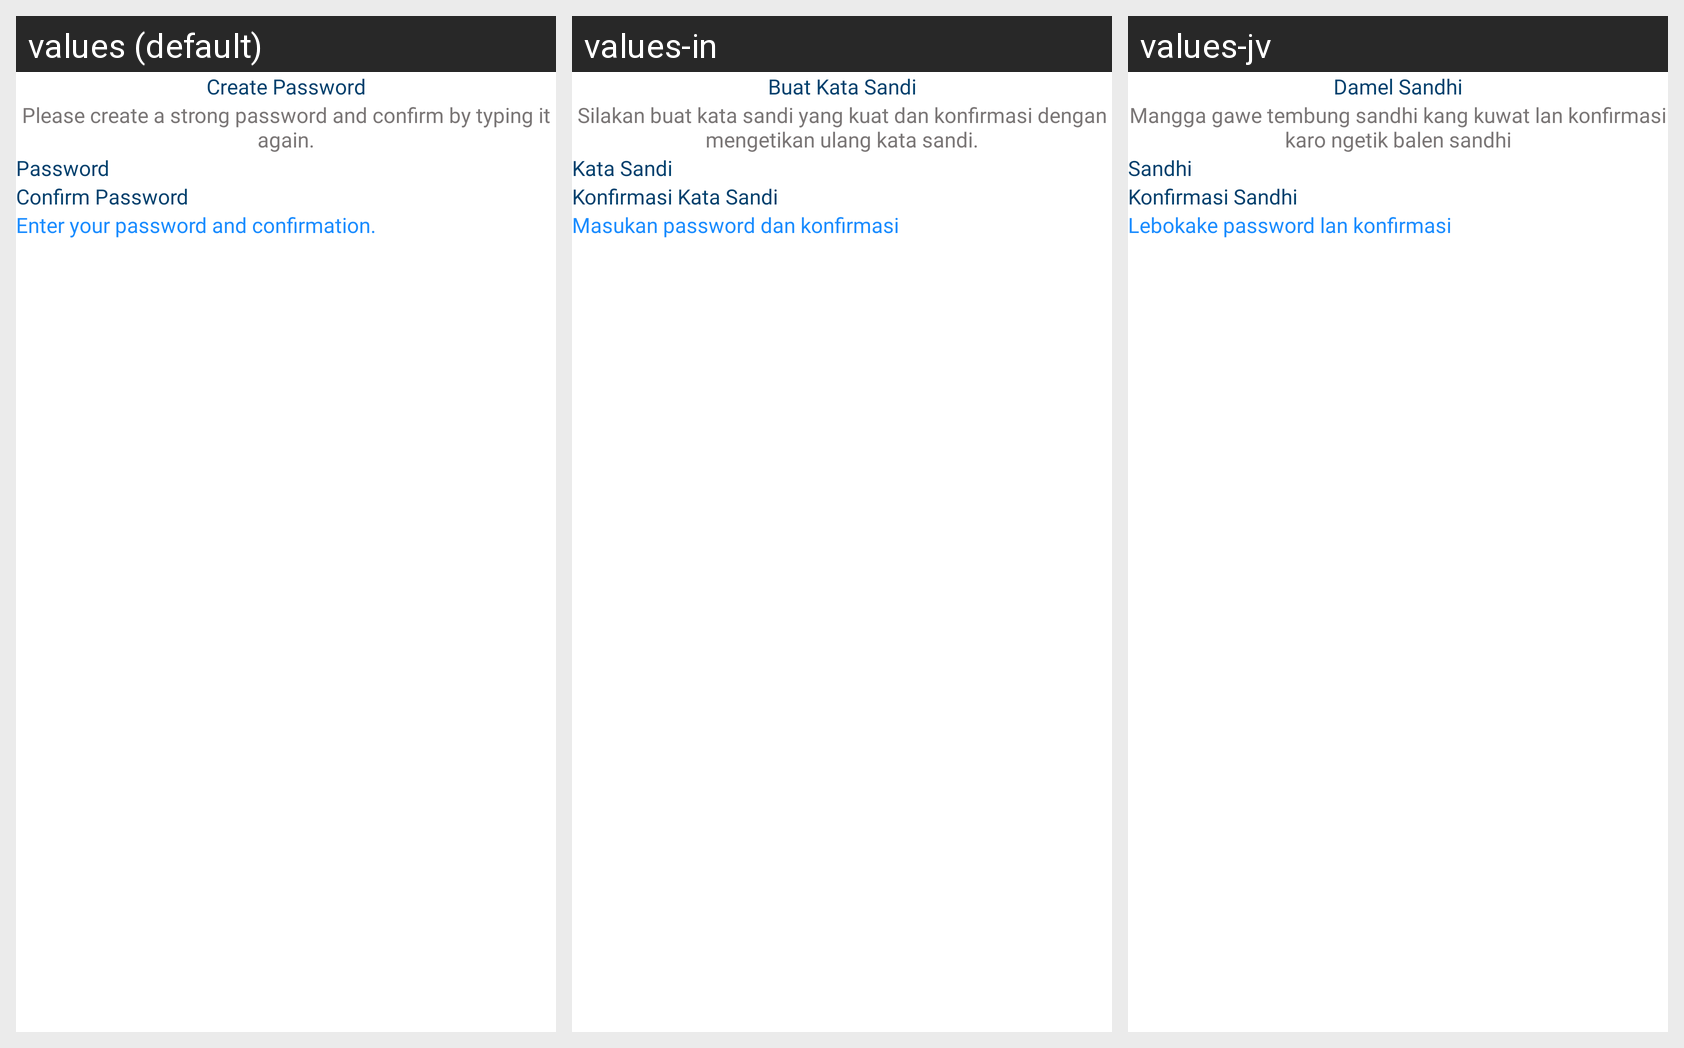

Strings drawn on this Android screen and how each of the app's shown locales translates them:
Android screen res/layout/fragment_sign_up_second.xml rendered under 3 locales, left to right: values (default), values-in, values-jv. Device: Nexus 5 (rendered at 1080×1920; each locale shown at half size, 540×960, under a caption strip naming it); theme Theme.ArenaFinder.
Strings drawn on this screen, with the default value and each locale's value (text and hints the layout hard-codes, and strings that could not be matched under every locale, appear in the picture but are not listed):

txt_signup2_title
  values: Create Password
  values-in: Buat Kata Sandi
  values-jv: Damel Sandhi

txt_signup2_desc
  values: Please create a strong password and confirm by typing it again.
  values-in: Silakan buat kata sandi yang kuat dan konfirmasi dengan mengetikan ulang kata sandi.
  values-jv: Mangga gawe tembung sandhi kang kuwat lan konfirmasi karo ngetik balen sandhi

txt_input_password
  values: Password
  values-in: Kata Sandi
  values-jv: Sandhi

txt_input_konf_pass
  values: Confirm Password
  values-in: Konfirmasi Kata Sandi
  values-jv: Konfirmasi Sandhi

txt_helper_default_4
  values: Enter your password and confirmation.
  values-in: Masukan password dan konfirmasi
  values-jv: Lebokake password lan konfirmasi
